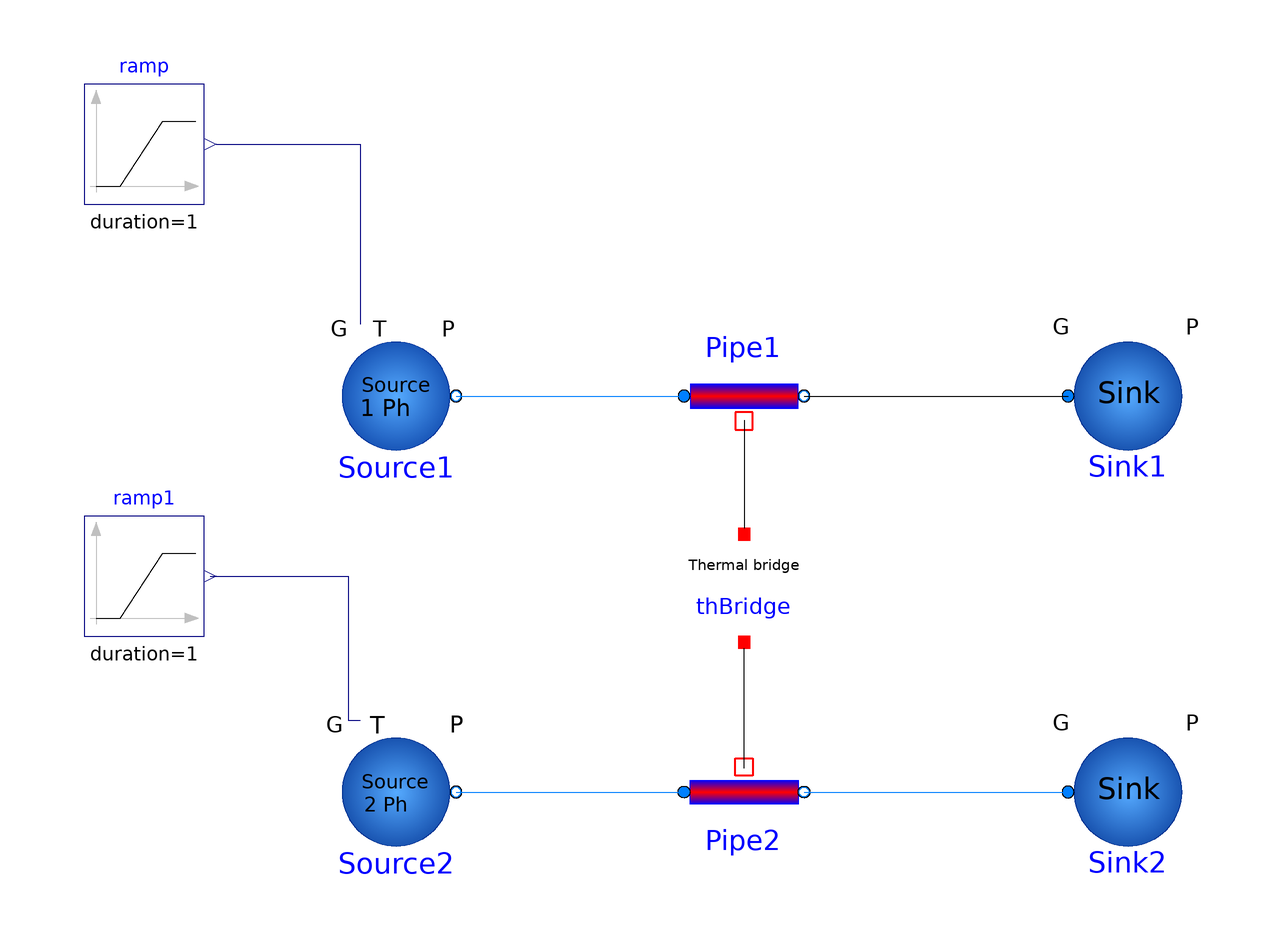

Above is the diagram view of the following Modelica model: its components placed by their Placement annotations and its connect equations drawn as lines.

model ThermalPipesContact
      FreeFluids.Pipes.PipeForcedConvection Pipe1(redeclare package Medium = Air2, PLossFriction(displayUnit = "Pa"), di = 0.019, lTube = 10, thickness = 0.001, useThermalConnector = true, useTubeLength = true, useWallsResistance = true) annotation(
        Placement(visible = true, transformation(origin = {0, 26}, extent = {{-10, -10}, {10, 10}}, rotation = 0)));
      FreeFluids.Pipes.PipeForcedConvection Pipe2(redeclare package Medium = R134a1, PortB(P(start = 10e5)), di = 0.005, lTube = 10, thickness = 0.0005, useThermalConnector = true, useTubeLength = true, useWallsResistance = true) annotation(
        Placement(visible = true, transformation(origin = {0, -40}, extent = {{-10, 10}, {10, -10}}, rotation = 0)));
      FreeFluids.Interfaces.FlowSourceSP Source1(G = 0.222222, redeclare package Medium = Air2, P(displayUnit = "Pa") = 100000, T(displayUnit = "degC") = 353.15, externalG = true, isGsource = true) annotation(
        Placement(visible = true, transformation(origin = {-58, 26}, extent = {{-10, -10}, {10, 10}}, rotation = 0)));
      FreeFluids.Interfaces.FlowSource Source2(G = 0.0555556, H = 250e3, redeclare package Medium = R134a1, P = 1.5e+06, T = 253.15, externalG = true, isGsource = true, sourceOption = FreeFluids.Types.SourceOption.useP_T) annotation(
        Placement(visible = true, transformation(origin = {-58, -40}, extent = {{-10, -10}, {10, 10}}, rotation = 0)));
      FreeFluids.Interfaces.FlowSink Sink1(G = 0.222222, redeclare package Medium = Air2, fix = FreeFluids.Types.BoundaryOption.fixNone) annotation(
        Placement(visible = true, transformation(origin = {64, 26}, extent = {{-10, -10}, {10, 10}}, rotation = 0)));
      FreeFluids.Interfaces.FlowSink Sink2(redeclare package Medium = R134a1, fix = FreeFluids.Types.BoundaryOption.fixNone) annotation(
        Placement(visible = true, transformation(origin = {64, -40}, extent = {{-10, -10}, {10, 10}}, rotation = 0)));
      Interfaces.ThermalBridge thBridge annotation(
        Placement(visible = true, transformation(origin = {0, -6}, extent = {{-10, -10}, {10, 10}}, rotation = 0)));
      Modelica.Blocks.Sources.Ramp ramp1(duration = 1, height = 0.001, offset = 0.0025) annotation(
        Placement(visible = true, transformation(extent = {{-110, -14}, {-90, 6}}, rotation = 0)));
      Modelica.Blocks.Sources.Ramp ramp(duration = 1, height = 0, offset = 0.01) annotation(
        Placement(visible = true, transformation(extent = {{-110, 58}, {-90, 78}}, rotation = 0)));
    equation
      connect(Pipe1.PortB, Sink1.PortA) annotation(
        Line(points = {{10, 26}, {54, 26}, {54, 26}, {54, 26}}));
      connect(Source2.PortB, Pipe2.PortA) annotation(
        Line(points = {{-48, -40}, {-10, -40}}, color = {0, 127, 255}));
      connect(Pipe2.PortB, Sink2.PortA) annotation(
        Line(points = {{10, -40}, {54, -40}}, color = {0, 127, 255}));
      connect(Source1.PortB, Pipe1.PortA) annotation(
        Line(points = {{-48, 26}, {-10, 26}}, color = {0, 127, 255}));
      connect(Pipe2.PortH, thBridge.PortA2) annotation(
        Line(points = {{0, -36}, {0, -36}, {0, -16}, {0, -16}}));
      connect(Pipe1.PortH, thBridge.PortA1) annotation(
        Line(points = {{0, 22}, {0, 22}, {0, 4}, {0, 4}}));
      connect(ramp1.y, Source2.Gext) annotation(
        Line(points = {{-89, -4}, {-66, -4}, {-66, -28}, {-64, -28}}, color = {0, 0, 127}));
      connect(ramp.y, Source1.Gext) annotation(
        Line(points = {{-88, 68}, {-64, 68}, {-64, 38}, {-64, 38}}, color = {0, 0, 127}));
    end ThermalPipesContact;